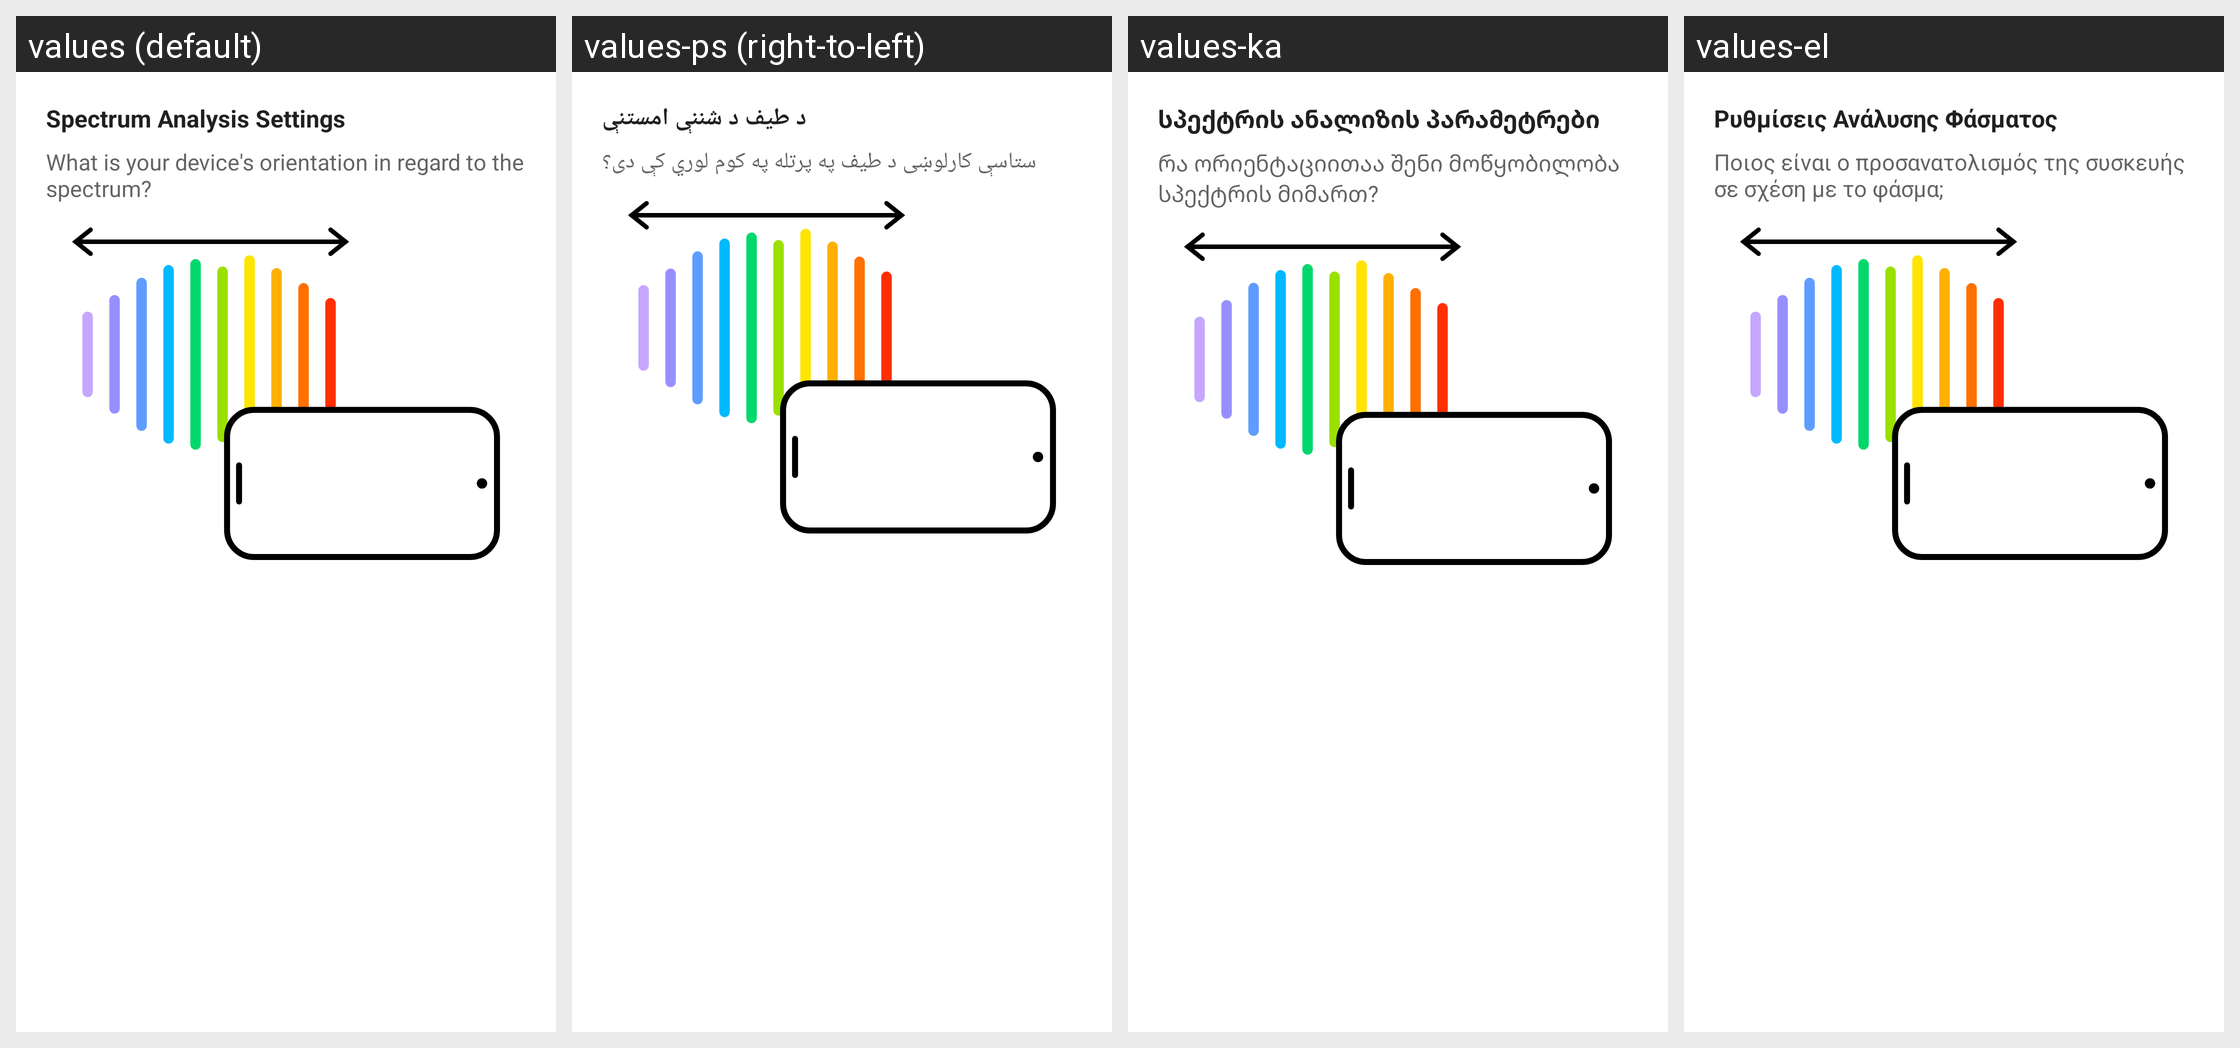

This grid shows one Android layout under several languages. Give, for every string resource on the screen, its name, the default text and each shown locale's text.
Android screen res/layout/dialog_spectroscopy_analysis_settings.xml rendered under 4 locales, left to right: values (default), values-ps (right-to-left), values-ka, values-el. Device: Nexus 5 (rendered at 1080×1920; each locale shown at half size, 540×960, under a caption strip naming it); theme Theme.Phyphox.DayNight.
Other locales in the repository, not shown: values-ar, values-az, values-bg, values-bn, values-ca, values-cs, values-da, values-de, values-es, values-fa, values-fr, values-gu, values-hi, values-hr, values-hu, values-id, values-it, values-ja, values-kn, values-ko, values-nl, values-pl, values-prs, values-pt, values-pt-rBR, values-ru, values-sl, values-sr, values-sv, values-ta, values-tr, values-uk, values-vi, values-zh-rCN, values-zh-rTW.
Strings drawn on this screen, with the default value and each locale's value (text and hints the layout hard-codes, and strings that could not be matched under every locale, appear in the picture but are not listed):

spectrum_analysis_setting
  values: Spectrum Analysis Settings
  values-ps: د طیف د شننې امستنې
  values-ka: სპექტრის ანალიზის პარამეტრები
  values-el: Ρυθμίσεις Ανάλυσης Φάσματος

which_spectrum_orientation
  values: What is your device's orientation in regard to the spectrum?
  values-ps: ستاسې کارلوښی د طیف په پرتله په کوم لوري کې دی؟
  values-ka: რა ორიენტაციითაა შენი მოწყობილობა სპექტრის მიმართ?
  values-el: Ποιος είναι ο προσανατολισμός της συσκευής σε σχέση με το φάσμα;
